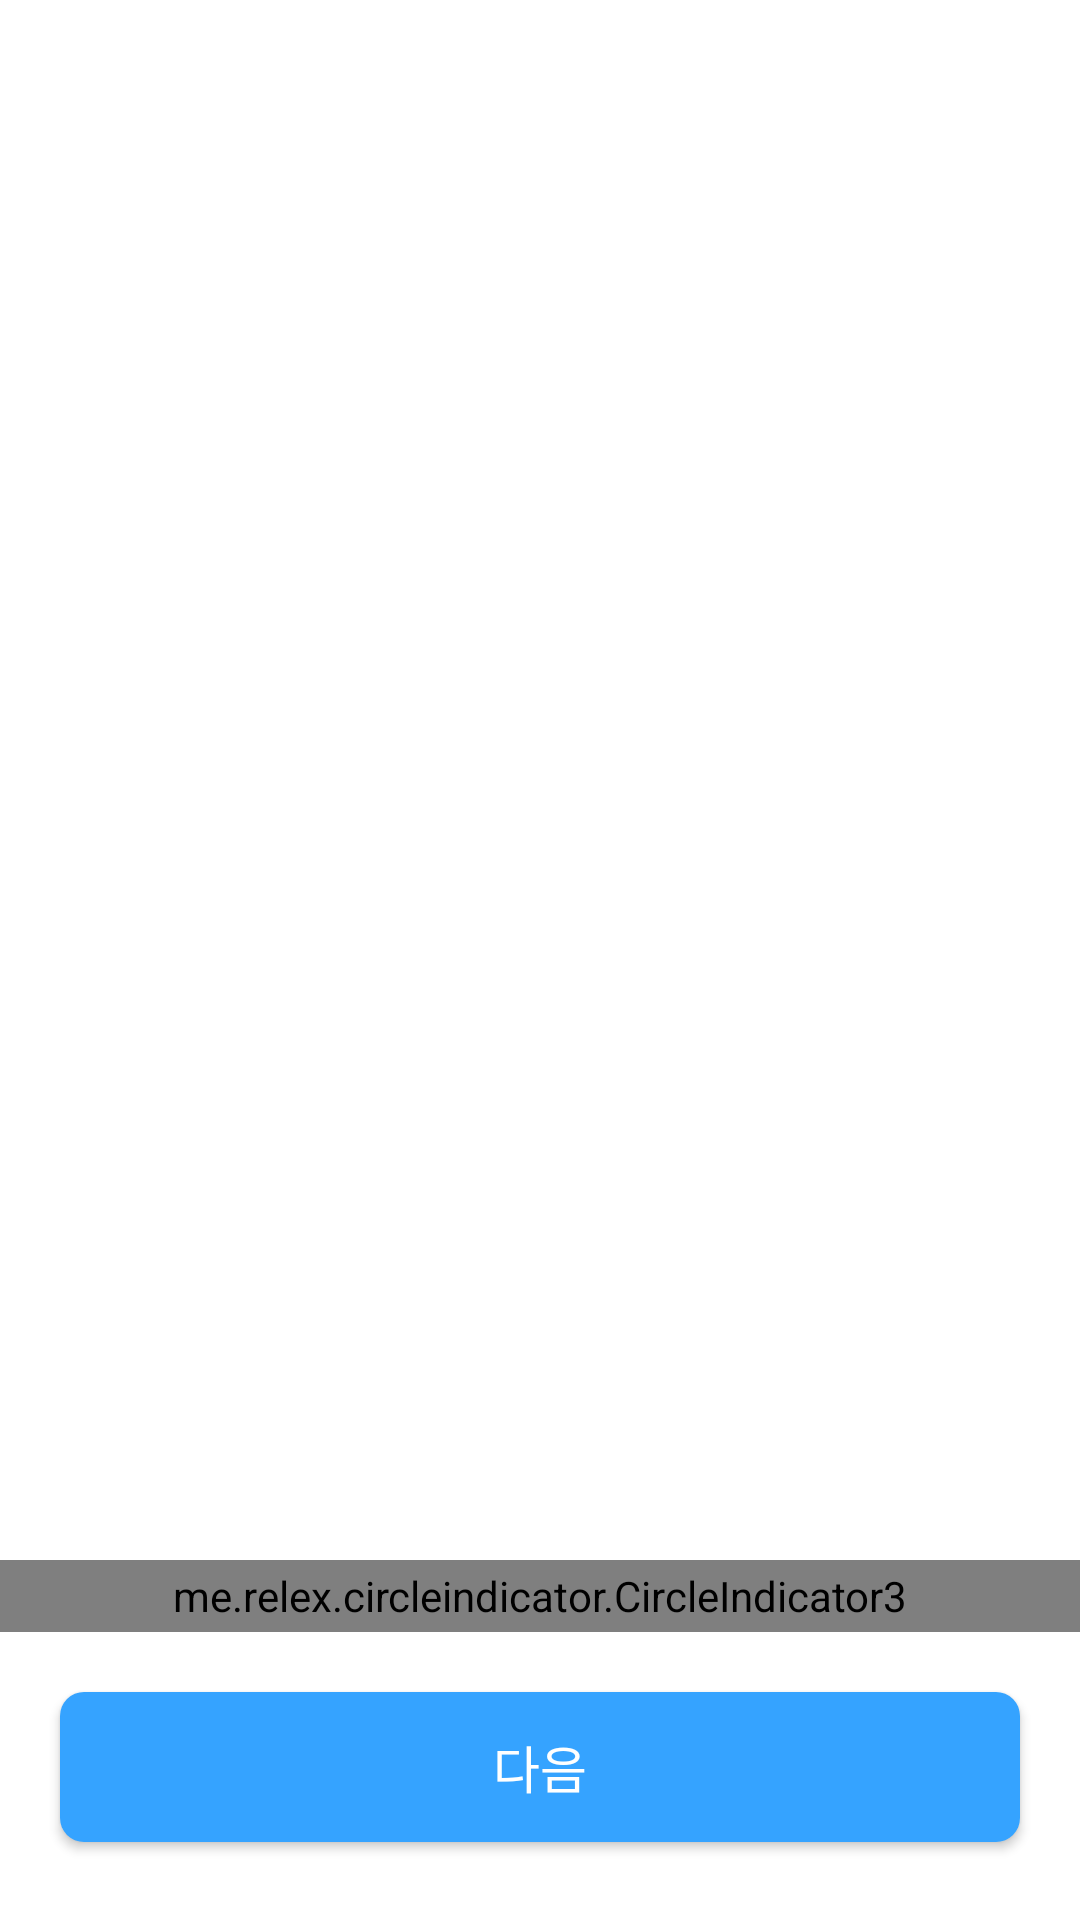

Reconstruct the res/layout file that produces this screen, plus the resources it refers to.
<!-- AndroidManifest.xml: application theme Theme.Pebbles -->
<!-- res/layout/activity_on_boarding.xml -->
<?xml version="1.0" encoding="utf-8"?>
<layout xmlns:android="http://schemas.android.com/apk/res/android"
    xmlns:app="http://schemas.android.com/apk/res-auto"
    xmlns:tools="http://schemas.android.com/tools">

    <androidx.constraintlayout.widget.ConstraintLayout
        android:layout_width="match_parent"
        android:layout_height="match_parent"
        android:background="@color/white"
        tools:context=".view.onboarding.OnBoardingActivity">

        <androidx.viewpager2.widget.ViewPager2
            android:id="@+id/onboarding_vp"
            android:layout_width="match_parent"
            android:layout_height="500dp"
            android:orientation="horizontal"
            app:layout_constraintEnd_toEndOf="parent"
            app:layout_constraintStart_toStartOf="parent"
            app:layout_constraintTop_toTopOf="parent" />

        <me.relex.circleindicator.CircleIndicator3
            android:id="@+id/onboarding_indicator"
            android:layout_width="0dp"
            android:layout_height="24dp"
            android:layout_marginTop="20dp"
            app:ci_drawable="@drawable/onboarding_selected"
            app:ci_drawable_unselected="@drawable/onboarding_unselected"
            app:layout_constraintEnd_toEndOf="parent"
            app:layout_constraintStart_toStartOf="parent"
            app:layout_constraintTop_toBottomOf="@id/onboarding_vp" />

        <Button
            android:id="@+id/onboarding_next_btn"
            android:layout_width="match_parent"
            android:layout_height="50dp"
            android:layout_marginStart="20dp"
            android:layout_marginTop="20dp"
            android:layout_marginEnd="20dp"
            android:background="@drawable/corner_main_30"
            android:text="다음"
            android:textColor="@color/white"
            android:textSize="17sp"
            app:layout_constraintEnd_toEndOf="parent"
            app:layout_constraintStart_toStartOf="parent"
            app:layout_constraintTop_toBottomOf="@id/onboarding_indicator" />


    </androidx.constraintlayout.widget.ConstraintLayout>

</layout>
<!-- resources referenced by this layout -->
<resources>
  <color name="white">#FFFFFFFF</color>
  <!-- drawable corner_main_30 (drawable-v24) -->
  <?xml version="1.0" encoding="utf-8"?>
  <shape xmlns:android="http://schemas.android.com/apk/res/android">
      <solid android:color="@color/main_30"/>
      <corners
          android:radius="8dp"/>
  </shape>
  <!-- drawable onboarding_selected (drawable) -->
  <vector xmlns:android="http://schemas.android.com/apk/res/android"
      android:width="16dp"
      android:height="8dp"
      android:viewportWidth="16"
      android:viewportHeight="8">
    <path
        android:pathData="M4,0L12,0A4,4 0,0 1,16 4L16,4A4,4 0,0 1,12 8L4,8A4,4 0,0 1,0 4L0,4A4,4 0,0 1,4 0z"
        android:fillColor="#2196F3"/>
  </vector>
  <!-- drawable onboarding_unselected (drawable) -->
  <vector xmlns:android="http://schemas.android.com/apk/res/android"
      android:width="8dp"
      android:height="8dp"
      android:viewportWidth="8"
      android:viewportHeight="8">
    <path
        android:pathData="M4,4m-4,0a4,4 0,1 1,8 0a4,4 0,1 1,-8 0"
        android:fillColor="#CBD0D7"/>
  </vector>
  <style name="Theme.Pebbles" parent="Theme.AppCompat.Light.NoActionBar">
          
          <item name="colorPrimary">@color/purple_500</item>
          <item name="colorPrimaryVariant">@color/purple_700</item>
          <item name="colorOnPrimary">@color/white</item>
          
          <item name="colorSecondary">@color/teal_200</item>
          <item name="colorSecondaryVariant">@color/teal_700</item>
          <item name="colorOnSecondary">@color/black</item>
          
          <item name="android:statusBarColor" tools:targetApi="l">?attr/colorPrimaryVariant</item>
          
          <item name="bottomSheetDialogTheme">@style/AppBottomSheetDialogTheme</item>
      </style>
  <color name="main_30">#35A3FF</color>
  <color name="purple_500">#FF6200EE</color>
  <color name="purple_700">#FF3700B3</color>
  <color name="teal_200">#FF03DAC5</color>
  <color name="teal_700">#FF018786</color>
  <color name="black">#FF000000</color>
  <style name="AppBottomSheetDialogTheme" parent="Theme.Design.Light.BottomSheetDialog">
          <item name="bottomSheetStyle">@style/AppModalStyle</item>
          <item name="android:windowIsFloating">false</item>
      </style>
  <style name="AppModalStyle" parent="Widget.Design.BottomSheet.Modal">
          <item name="android:background">@drawable/corner_bottom_sheet_dialog</item>
      </style>
</resources>
